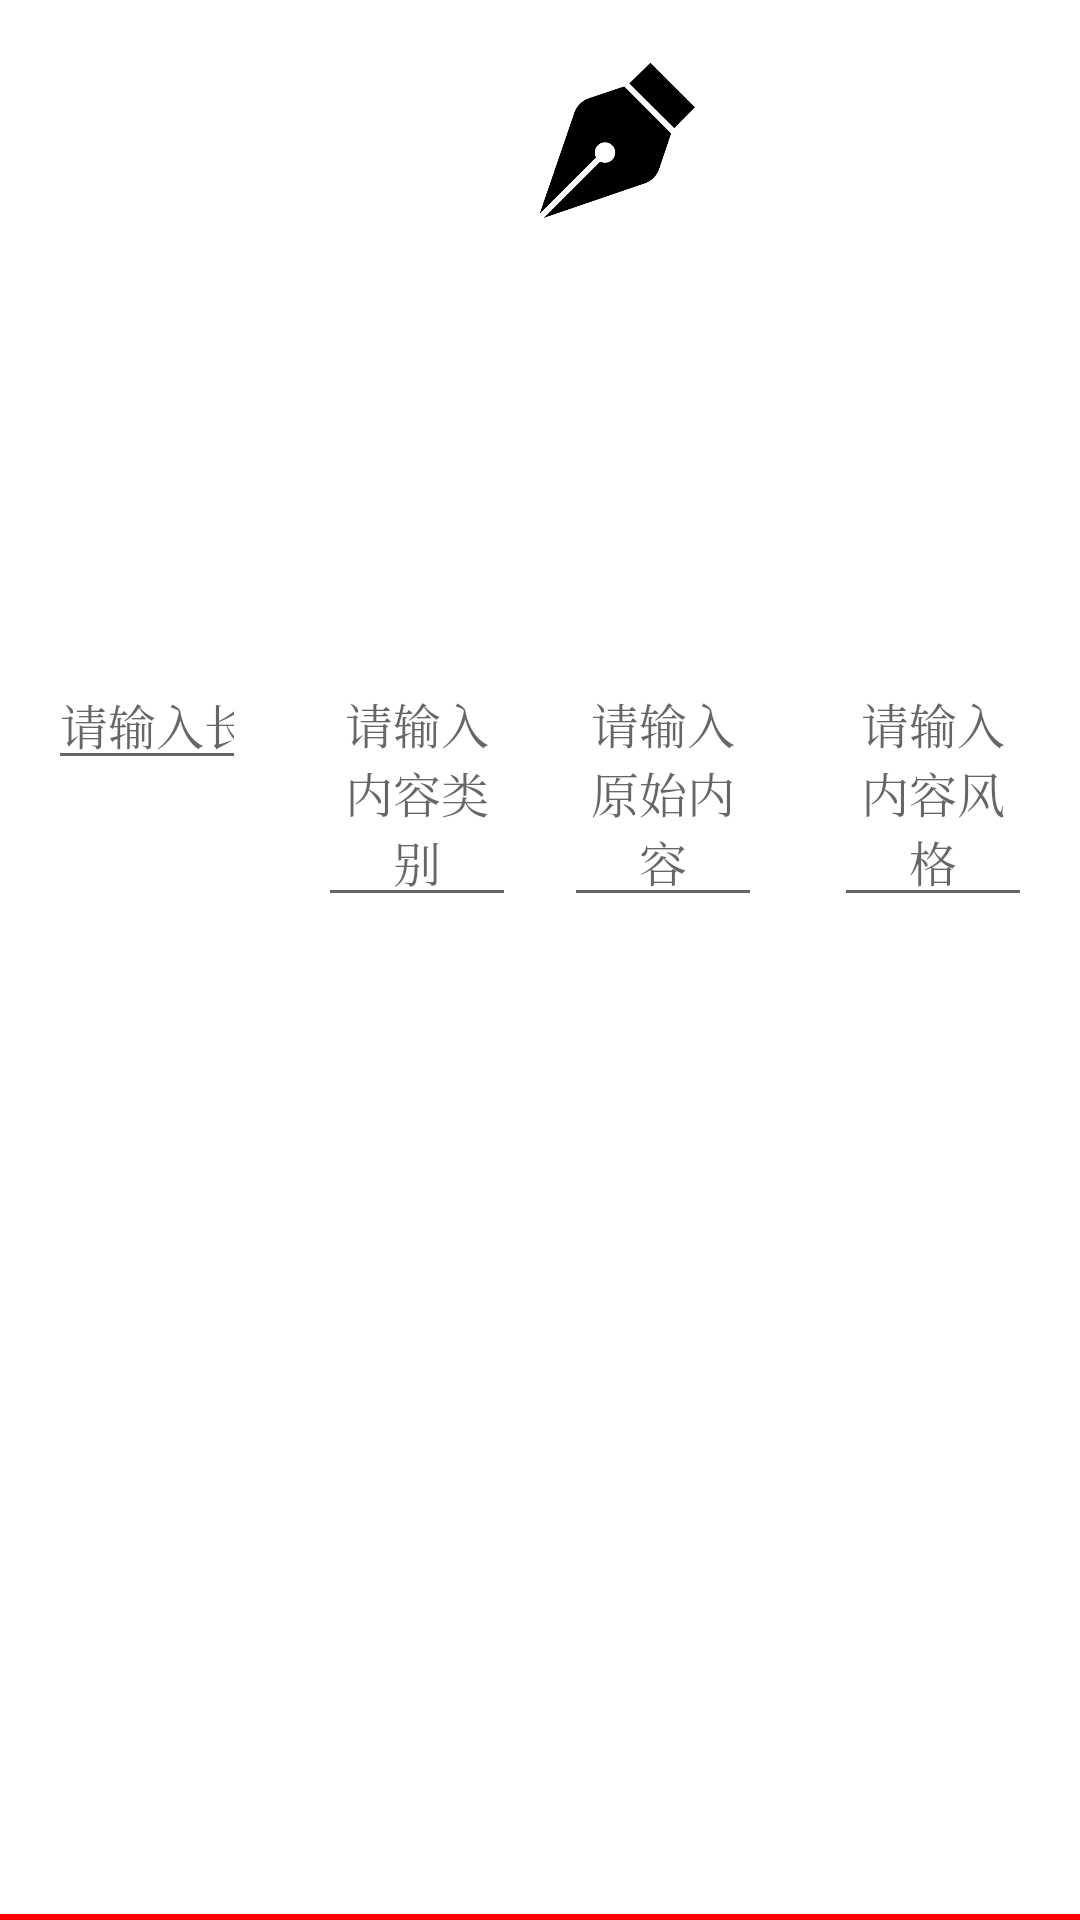

Reconstruct the res/layout file that produces this screen, plus the resources it refers to.
<!-- AndroidManifest.xml: application theme Theme.NoInk -->
<!-- res/layout/fragment_textgeneration.xml -->
<?xml version="1.0" encoding="utf-8"?>
<androidx.constraintlayout.widget.ConstraintLayout
    xmlns:android="http://schemas.android.com/apk/res/android"
    xmlns:app="http://schemas.android.com/apk/res-auto"
    xmlns:tools="http://schemas.android.com/tools"
    android:layout_width="match_parent"
    android:layout_height="match_parent"
    tools:context=".ui.home.TextGenerationFragment">

    <androidx.recyclerview.widget.RecyclerView
        android:id="@+id/recyclerView"
        android:layout_width="0dp"
        android:layout_height="wrap_content"
        android:orientation="horizontal"
        android:overScrollMode="always"
        app:layoutManager="androidx.recyclerview.widget.GridLayoutManager"
        app:spanCount="3"
        app:layout_constraintTop_toTopOf="parent"
        app:layout_constraintStart_toStartOf="parent"
        app:layout_constraintEnd_toEndOf="parent"
        app:layout_constraintBottom_toTopOf="@id/penView"
        app:layout_constraintHorizontal_bias="0.5"
        app:layout_constraintVertical_bias="0.0" />

    <ImageView
        android:id="@+id/penView"
        android:layout_width="166dp"
        android:layout_height="63dp"
        android:layout_marginTop="16dp"
        android:layout_marginEnd="72dp"
        android:src="@mipmap/ic_button_pen_nib"
        app:layout_constraintTop_toBottomOf="@id/recyclerView"
        app:layout_constraintEnd_toEndOf="parent"
        app:layout_constraintBottom_toTopOf="@id/imageView" />

    <ImageView
        android:id="@+id/imageView"
        android:layout_width="0dp"
        android:layout_height="0dp"
        android:layout_marginStart="16dp"
        android:layout_marginTop="16dp"
        android:layout_marginEnd="32dp"
        android:src="@mipmap/ic_button_ink_bottle"
        app:layout_constraintTop_toBottomOf="@id/penView"
        app:layout_constraintStart_toStartOf="parent"
        app:layout_constraintEnd_toEndOf="parent"
        app:layout_constraintWidth_percent="0.5"
        app:layout_constraintHeight_percent="0.17" />

    <EditText
        android:id="@+id/edit_length"
        android:layout_width="0dp"
        android:layout_height="wrap_content"
        android:layout_marginTop="16dp"
        android:layout_marginStart="16dp"
        android:layout_marginEnd="16dp"
        android:textAlignment="center"
        android:hint="请输入长度"
        android:textSize="16sp"
        android:inputType="number"
        app:layout_constraintTop_toBottomOf="@+id/imageView"
        app:layout_constraintStart_toStartOf="parent"
        app:layout_constraintEnd_toStartOf="@id/edit_category"
        app:layout_constraintHorizontal_chainStyle="packed" />

    <EditText
        android:id="@+id/edit_category"
        android:layout_width="0dp"
        android:layout_height="wrap_content"
        android:layout_marginTop="16dp"
        android:layout_marginStart="8dp"
        android:layout_marginEnd="8dp"
        android:hint="请输入内容类别"
        android:textAlignment="center"
        android:textSize="16sp"
        app:layout_constraintTop_toBottomOf="@+id/imageView"
        app:layout_constraintStart_toEndOf="@id/edit_length"
        app:layout_constraintEnd_toStartOf="@id/edit_original"
        app:layout_constraintHorizontal_chainStyle="packed" />

    <EditText
        android:id="@+id/edit_original"
        android:layout_width="0dp"
        android:layout_height="wrap_content"
        android:layout_marginTop="16dp"
        android:layout_marginStart="8dp"
        android:layout_marginEnd="8dp"
        android:hint="请输入原始内容"
        android:textAlignment="center"
        android:textSize="16sp"
        app:layout_constraintTop_toBottomOf="@+id/imageView"
        app:layout_constraintStart_toEndOf="@id/edit_category"
        app:layout_constraintEnd_toStartOf="@id/edit_style"
        app:layout_constraintHorizontal_chainStyle="packed" />

    <EditText
        android:id="@+id/edit_style"
        android:layout_width="0dp"
        android:layout_height="wrap_content"
        android:layout_marginTop="16dp"
        android:layout_marginStart="16dp"
        android:layout_marginEnd="16dp"
        android:hint="请输入内容风格"
        android:textAlignment="center"
        android:textSize="16sp"
        app:layout_constraintTop_toBottomOf="@+id/imageView"
        app:layout_constraintStart_toEndOf="@id/edit_original"
        app:layout_constraintEnd_toEndOf="parent"
        app:layout_constraintHorizontal_chainStyle="packed" />

    <View
        android:id="@+id/bottomBar"
        android:layout_width="0dp"
        android:layout_height="2dp"
        android:background="#FF0000"
        app:layout_constraintBottom_toBottomOf="parent"
        app:layout_constraintStart_toStartOf="parent"
        app:layout_constraintEnd_toEndOf="parent" />

</androidx.constraintlayout.widget.ConstraintLayout>
<!-- resources referenced by this layout -->
<resources>
  <!-- mipmap ic_button_pen_nib: png bitmap (mipmap-hdpi, 8121 bytes) -->
  <style name="Theme.NoInk" parent="Theme.MaterialComponents.DayNight.DarkActionBar">
          
          <item name="colorPrimary">@color/teal_200</item>
          <item name="colorPrimaryVariant">@color/white</item>
          <item name="colorOnPrimary">@color/white</item>
          
          <item name="colorSecondary">@color/teal_200</item>
          <item name="colorSecondaryVariant">@color/teal_200</item>
  
          <item name="colorOnSecondary">@color/black</item>
          
          <item name="android:statusBarColor">?attr/colorPrimaryVariant</item>
          <item name="android:fontFamily">serif</item>
          
      </style>
  <color name="teal_200">#FF018786</color>
  <color name="white">#FFFFFFFF</color>
  <color name="black">#FF000000</color>
</resources>
